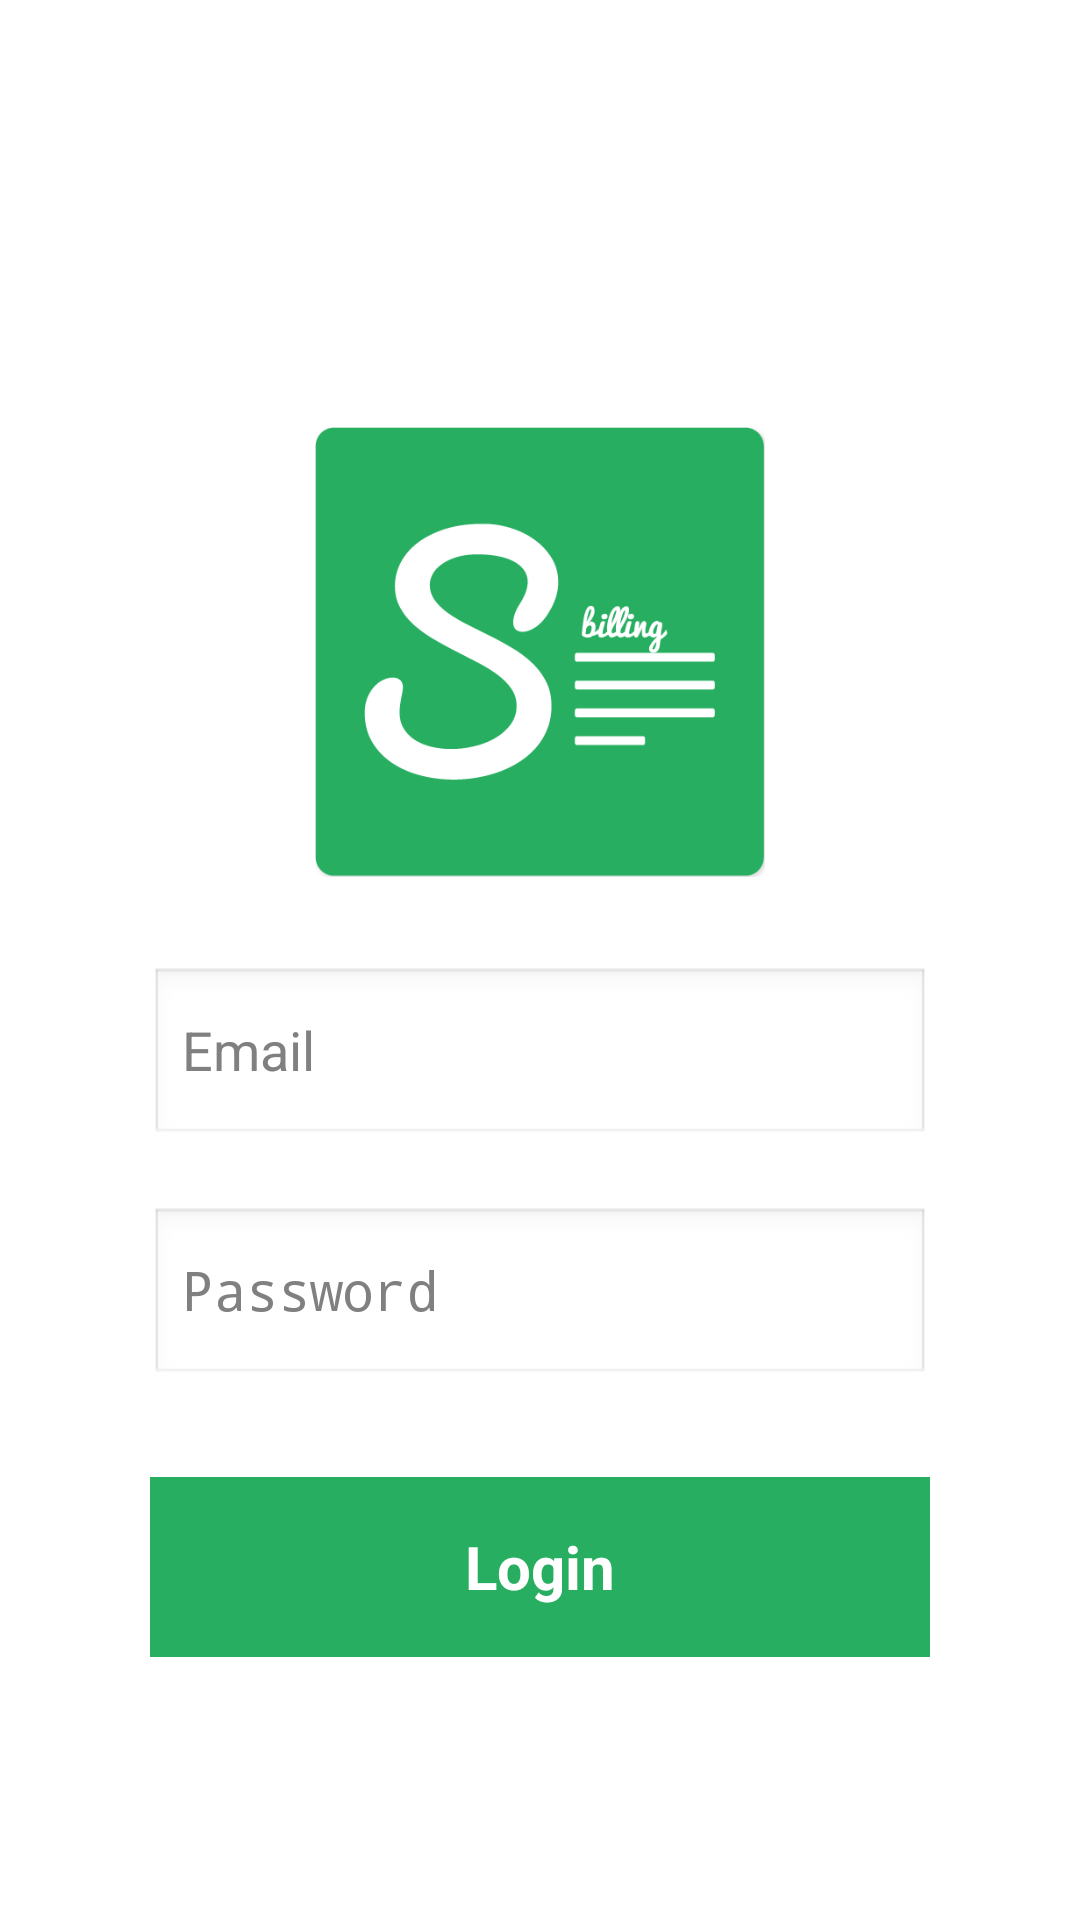

Android layout source for this screen:
<!-- AndroidManifest.xml: application theme AppTheme -->
<!-- res/layout/login_layout.xml -->
<?xml version="1.0" encoding="utf-8"?>
<LinearLayout xmlns:android="http://schemas.android.com/apk/res/android"

    xmlns:tools="http://schemas.android.com/tools"
    android:layout_width="match_parent"
    android:layout_height="match_parent"
    android:background="#ffffff"
    android:elevation="0sp"
    android:gravity="center"
    android:orientation="vertical">


    <ImageView
        android:id="@+id/logo"
        android:layout_width="349dp"
        android:layout_height="150dp"
        android:layout_gravity="center_horizontal"
        android:layout_marginTop="55dp"
        android:src="@drawable/icon"
        android:scaleType="centerInside"
         />

    <EditText
        android:id="@+id/email"
        android:layout_width="match_parent"
        android:layout_height="60dp"
        android:layout_marginLeft="50dp"
        android:layout_marginTop="30dp"
        android:layout_marginRight="50dp"
        android:ems="10"
        android:hint="Email"
        android:inputType="textEmailAddress"
        android:textColor="#aaa"

        />

    <EditText
        android:id="@+id/password"
        android:layout_width="match_parent"
        android:layout_height="60dp"
        android:layout_marginLeft="50dp"
        android:layout_marginTop="20dp"
        android:layout_marginRight="50dp"
        android:ems="10"
        android:hint="Password"
        android:inputType="textPassword"
        android:textColor="#aaa"
       />

       <Button

            android:id="@+id/login_btn"
           android:layout_width="match_parent"
           android:layout_height="60dp"
           android:layout_marginLeft="50dp"
           android:layout_marginTop="30dp"
           android:layout_marginRight="50dp"
           android:background="@color/green"
           android:text="Login"
           android:textColor="#fff"
           android:textSize="20dp"
           android:textStyle="bold">

       </Button>

</LinearLayout>
<!-- resources referenced by this layout -->
<resources>
  <color name="green">#27ae60</color>
  <!-- drawable icon: png bitmap (drawable-v24, 14018 bytes) -->
  <style name="AppTheme" parent="AppBaseTheme">
          
      </style>
  <style name="AppBaseTheme" parent="android:Theme.Light">
  
          
      </style>
</resources>
